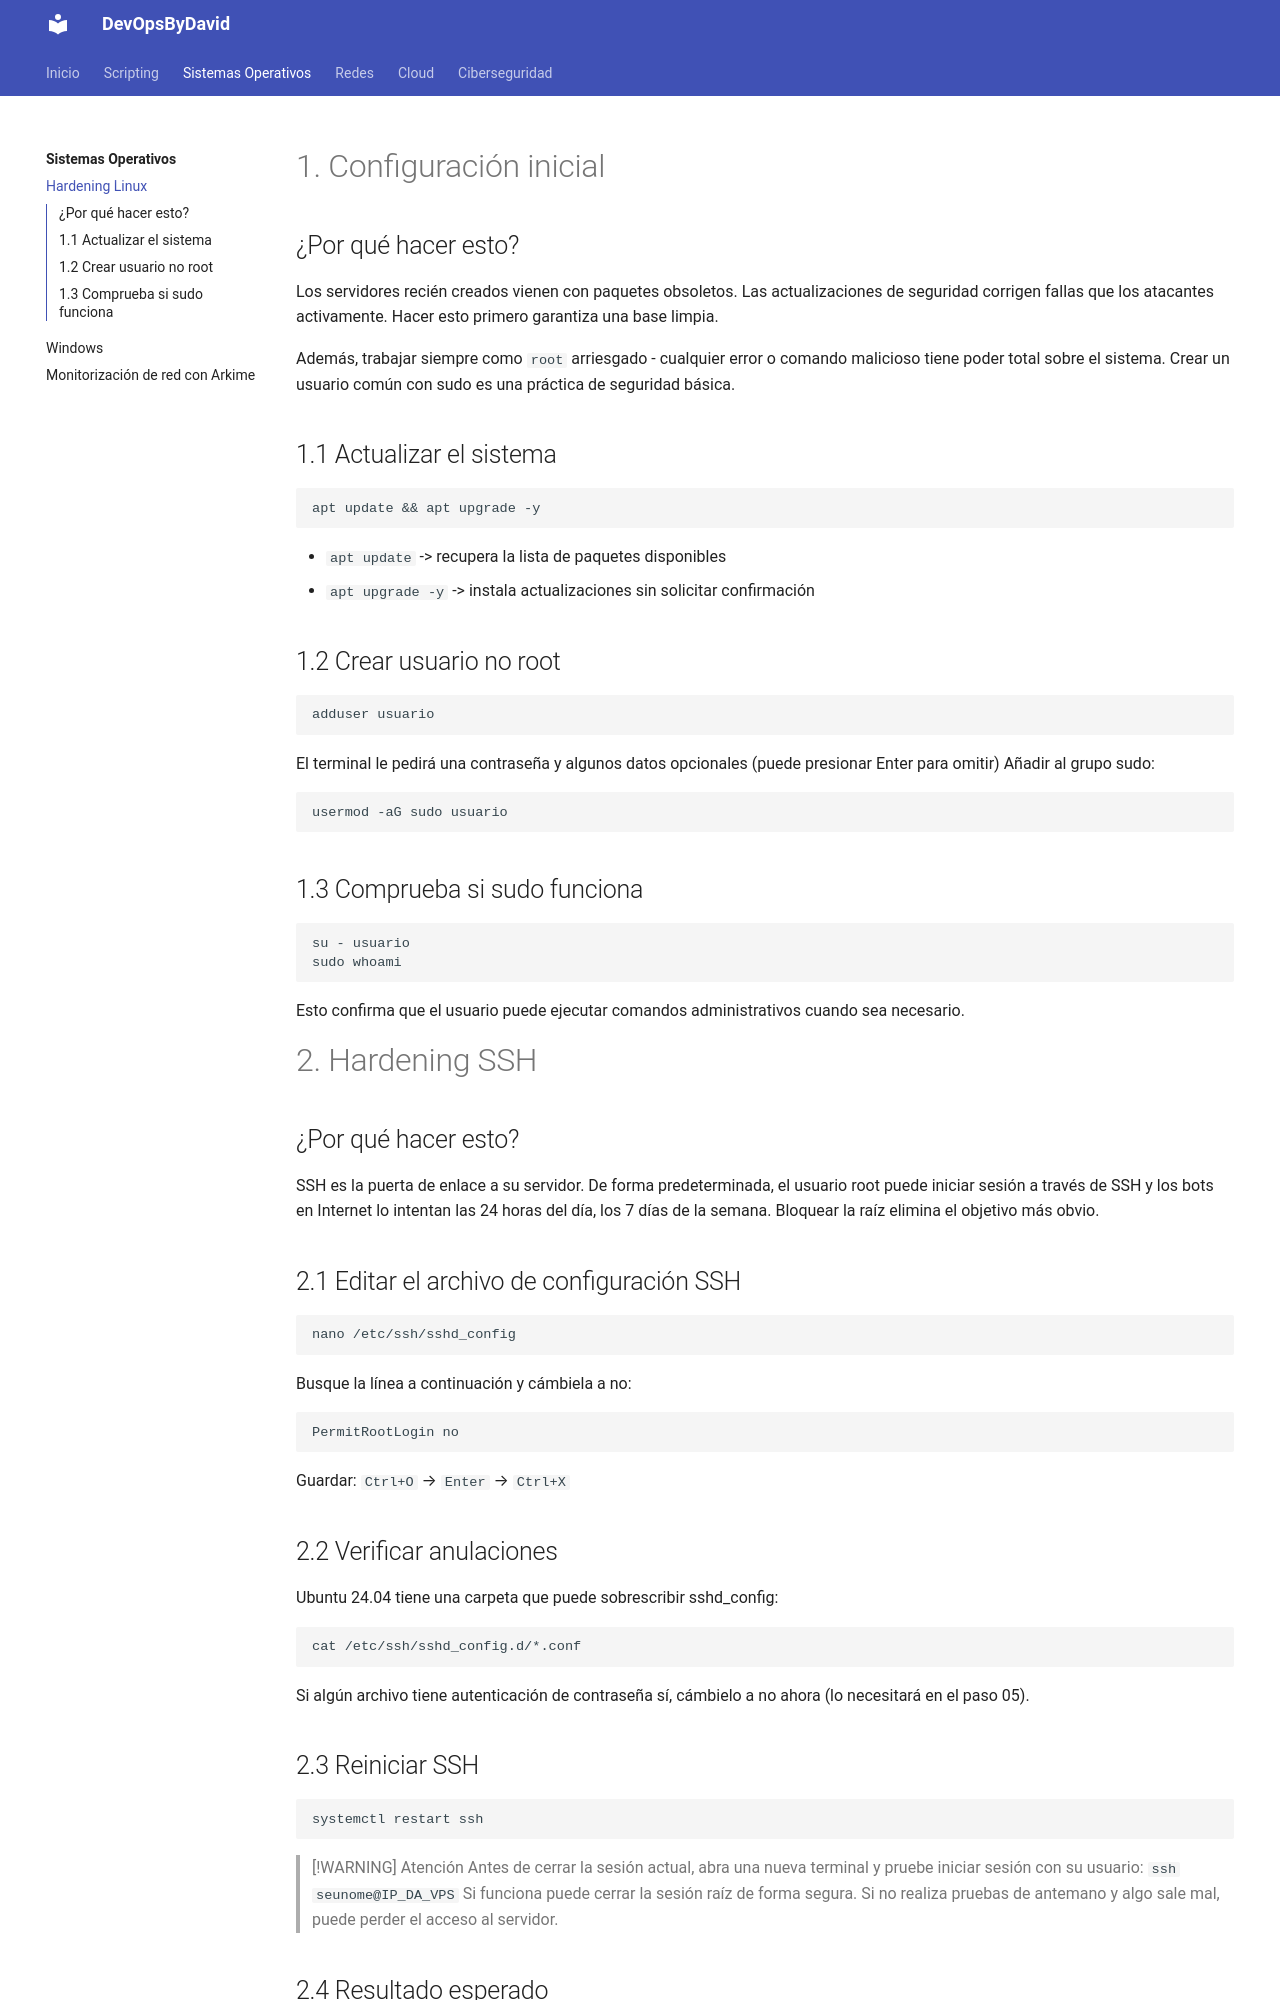

repository: CyberShield22/devopsbydavid · page: system/linux/index.html · generator: mkdocs

# 1. Configuración inicial
## ¿Por qué hacer esto?
Los servidores recién creados vienen con paquetes obsoletos. Las actualizaciones de seguridad corrigen fallas que los atacantes activamente. Hacer esto primero garantiza una base limpia.

Además, trabajar siempre como `root` arriesgado - cualquier error o comando malicioso tiene poder total sobre el sistema. Crear un usuario común con sudo es una práctica de seguridad básica.
## 1.1 Actualizar el sistema
```
apt update && apt upgrade -y
```
- `apt update` -> recupera la lista de paquetes disponibles
- `apt upgrade -y` -> instala actualizaciones sin solicitar confirmación
## 1.2 Crear usuario no root
```
adduser usuario
```
El terminal le pedirá una contraseña y algunos datos opcionales (puede presionar Enter para omitir)
Añadir al grupo sudo:
```
usermod -aG sudo usuario
```
## 1.3 Comprueba si sudo funciona
```
su - usuario
sudo whoami
```
Esto confirma que el usuario puede ejecutar comandos administrativos cuando sea necesario.
# 2. Hardening SSH
## ¿Por qué hacer esto?
SSH es la puerta de enlace a su servidor. De forma predeterminada, el usuario root puede iniciar sesión a través de SSH y los bots en Internet lo intentan las 24 horas del día, los 7 días de la semana. Bloquear la raíz elimina el objetivo más obvio.
## 2.1 Editar el archivo de configuración SSH
```
nano /etc/ssh/sshd_config
```
Busque la línea a continuación y cámbiela a no:
```
PermitRootLogin no
```
Guardar: `Ctrl+O` → `Enter` → `Ctrl+X`
## 2.2 Verificar anulaciones
Ubuntu 24.04 tiene una carpeta que puede sobrescribir sshd_config:
```
cat /etc/ssh/sshd_config.d/*.conf
```
Si algún archivo tiene autenticación de contraseña sí, cámbielo a no ahora (lo necesitará en el paso 05).
## 2.3 Reiniciar SSH
```
systemctl restart ssh
```

> [!WARNING] Atención
> Antes de cerrar la sesión actual, abra una nueva terminal y pruebe iniciar sesión con su usuario: 
> ```
> ssh seunome@IP_DA_VPS
> ```
> Si funciona puede cerrar la sesión raíz de forma segura. Si no realiza pruebas de antemano y algo sale mal, puede perder el acceso al servidor.
